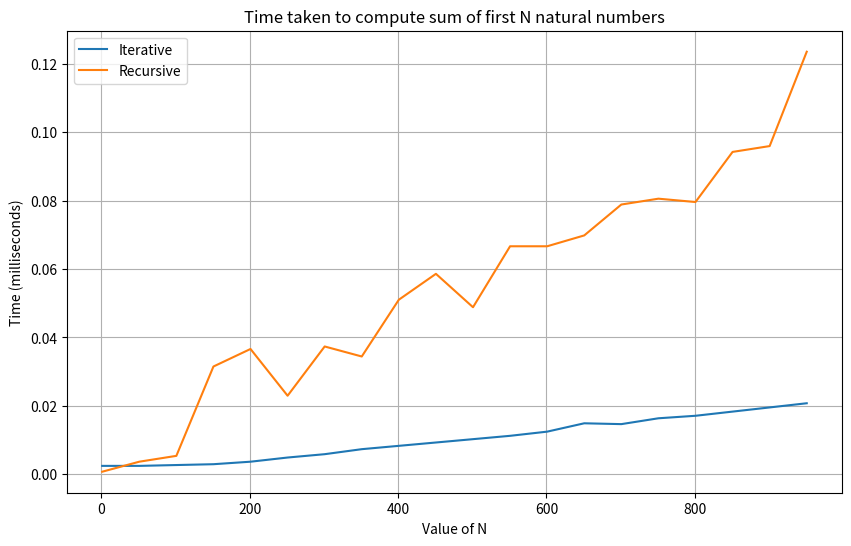

Write Python code to recreate this figure.
import time
import matplotlib.pyplot as plt

# Iterative algorithm to find sum of first N natural numbers
def iterative_sum(N):
    total = 0
    for i in range(1, N + 1):
        total += i
    return total

# Recursive algorithm to find sum of first N natural numbers
def recursive_sum(N):
    if N == 0:
        return 0
    return N + recursive_sum(N - 1)

# Function to measure execution time
def measure_time(func, N):
    start_time = time.time() * 1000  # Convert to milliseconds
    func(N)
    end_time = time.time() * 1000  # Convert to milliseconds
    return end_time - start_time

# Varying values of N
N_values = list(range(1, 1001, 50))

# Measure time taken by iterative algorithm for each N
iterative_times = [measure_time(iterative_sum, N) for N in N_values]

# Measure time taken by recursive algorithm for each N
recursive_times = [measure_time(recursive_sum, N) for N in N_values]

# Plotting
plt.figure(figsize=(10, 6))
plt.plot(N_values, iterative_times, label='Iterative')
plt.plot(N_values, recursive_times, label='Recursive')
plt.xlabel('Value of N')
plt.ylabel('Time (milliseconds)')
plt.title('Time taken to compute sum of first N natural numbers')
plt.legend()
plt.grid(True)
plt.show()
